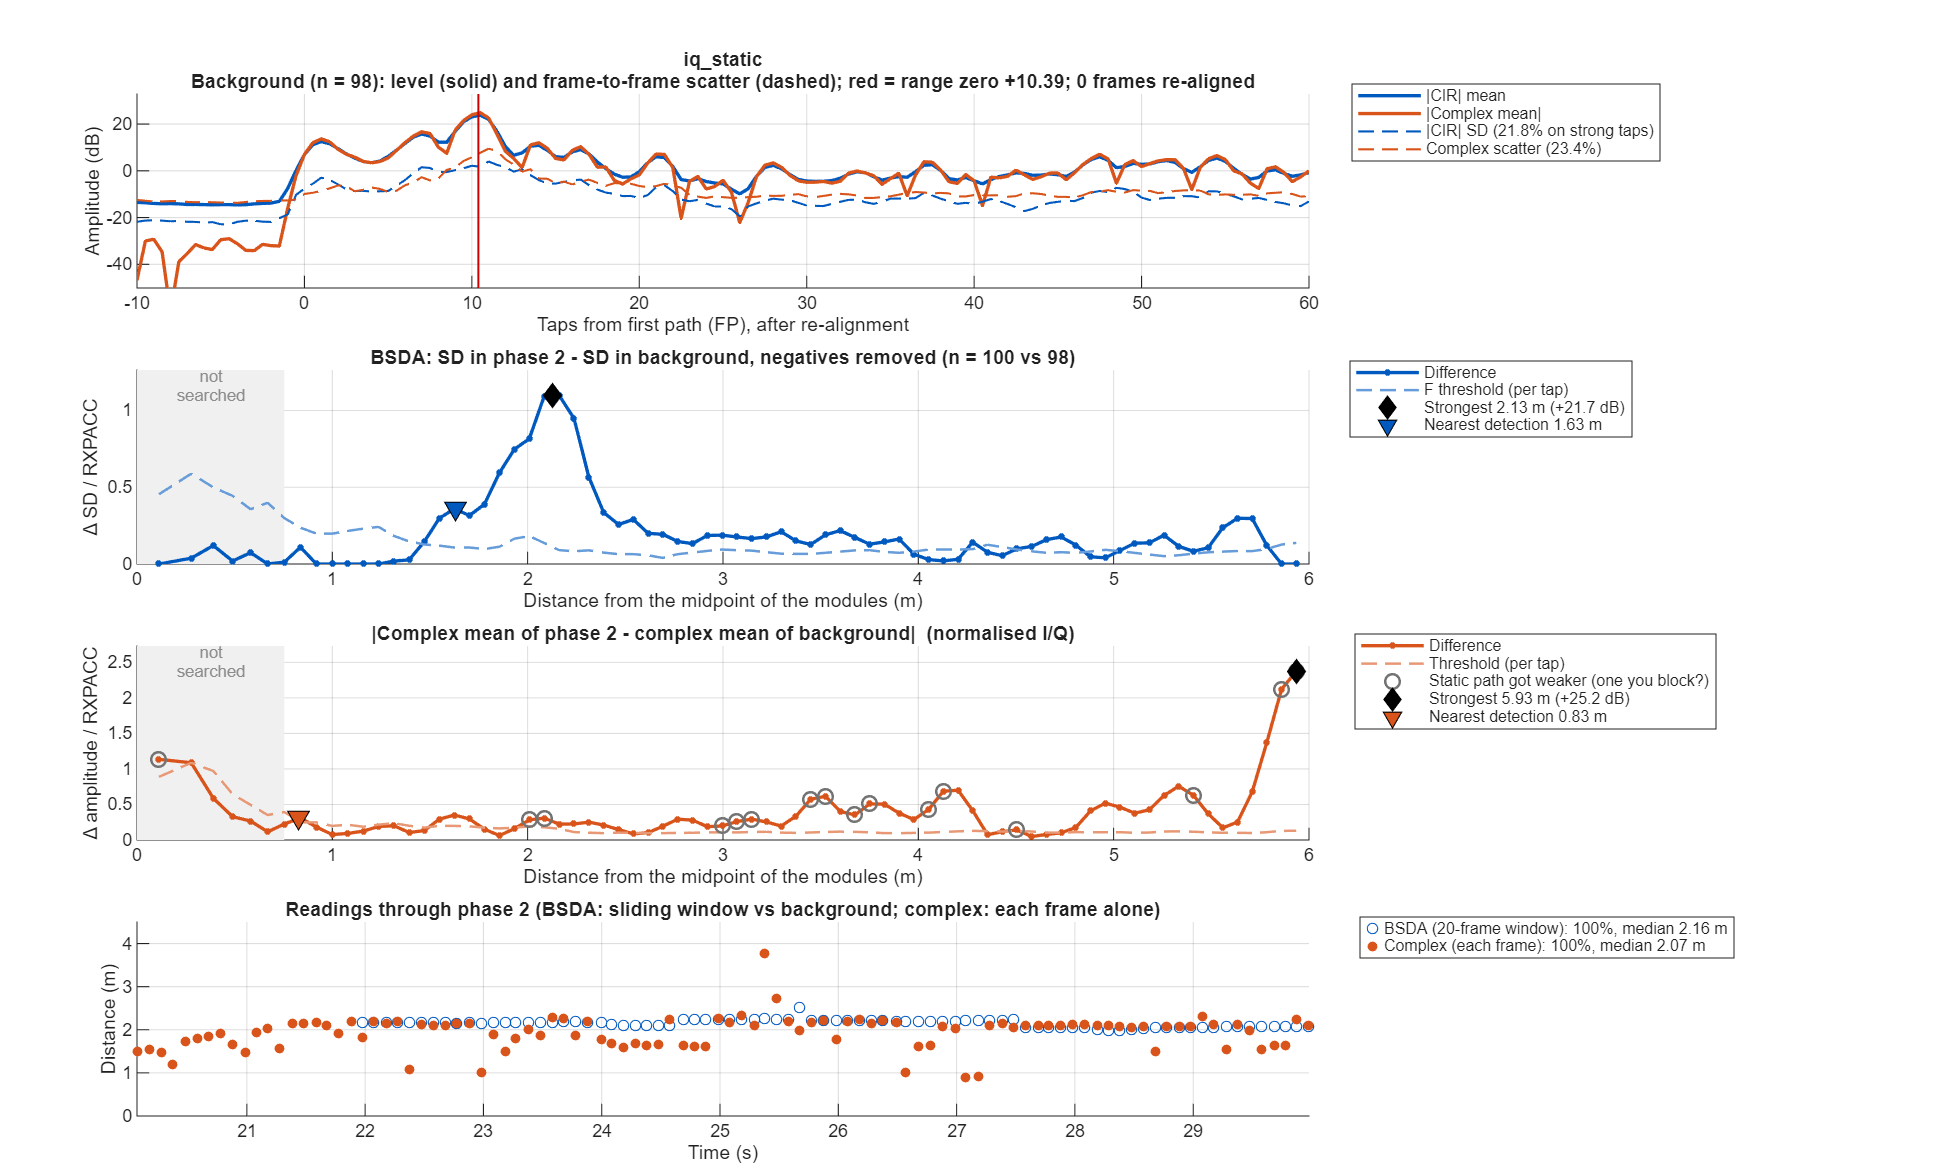

Values plotted in this chart, from the file beside it:
taps_from_fp, offset_m, bg_mean, bg_sd, p2_sd, sd_diff, bsda_threshold, iq_bg_abs, iq_bg_scatter, iq_p2_abs, iq_diff, iq_threshold
-50, NaN, 0.2176, 0.08631, 0.08972, 0.00341, 0.03239, 0.05475, 0.2548, 0.02506, 0.03618, 0.09988
-49.5, NaN, 0.2134, 0.09572, 0.08973, -0.005986, 0.03556, 0.06779, 0.238, 0.02465, 0.04973, 0.08697
-49, NaN, 0.2046, 0.09352, 0.08624, -0.007282, 0.03475, 0.06738, 0.2214, 0.0169, 0.05058, 0.08089
-48.5, NaN, 0.2018, 0.0912, 0.08166, -0.00954, 0.03389, 0.05469, 0.2238, 0.02038, 0.04399, 0.08179
-48, NaN, 0.203, 0.08725, 0.08767, 0.0004187, 0.03242, 0.02329, 0.2269, 0.02181, 0.03234, 0.08292
-47.5, NaN, 0.2013, 0.08603, 0.08048, -0.005553, 0.03196, 0.01809, 0.2313, 0.02613, 0.02861, 0.0845
-47, NaN, 0.2017, 0.08271, 0.07818, -0.004531, 0.03073, 0.03542, 0.2253, 0.02028, 0.03413, 0.08233
-46.5, NaN, 0.2085, 0.08677, 0.07803, -0.008742, 0.03224, 0.01813, 0.2293, 0.0207, 0.03875, 0.0838
-46, NaN, 0.2152, 0.08975, 0.08631, -0.003439, 0.03334, 0.01069, 0.2422, 0.05818, 0.04795, 0.0885
-45.5, NaN, 0.2148, 0.08837, 0.09564, 0.007273, 0.03283, 0.02649, 0.2476, 0.07744, 0.0521, 0.09047
-45, NaN, 0.207, 0.08726, 0.09624, 0.008985, 0.03242, 0.03, 0.2373, 0.06538, 0.04015, 0.08672
-44.5, NaN, 0.1965, 0.09131, 0.08775, -0.003564, 0.03393, 0.02863, 0.2231, 0.03681, 0.01622, 0.08152
-44, NaN, 0.1915, 0.09024, 0.08335, -0.006893, 0.03353, 0.03495, 0.2115, 0.02253, 0.01296, 0.07727
-43.5, NaN, 0.1983, 0.08836, 0.0851, -0.003264, 0.03283, 0.05151, 0.2178, 0.02718, 0.02594, 0.07958
-43, NaN, 0.2102, 0.08494, 0.08863, 0.003693, 0.03156, 0.06229, 0.2314, 0.03719, 0.02562, 0.08454
-42.5, NaN, 0.214, 0.07944, 0.08362, 0.004173, 0.02952, 0.05841, 0.2371, 0.04653, 0.01732, 0.08662
-42, NaN, 0.2096, 0.07627, 0.0826, 0.006327, 0.02834, 0.04924, 0.2305, 0.04826, 0.005517, 0.08422
-41.5, NaN, 0.203, 0.08512, 0.08366, -0.001454, 0.03162, 0.04345, 0.2232, 0.04035, 0.008732, 0.08154
-41, NaN, 0.2004, 0.08505, 0.08897, 0.003921, 0.0316, 0.02211, 0.2195, 0.02219, 0.01539, 0.0802
-40.5, NaN, 0.2053, 0.08208, 0.08302, 0.0009409, 0.0305, 0.01475, 0.2309, 0.0225, 0.01719, 0.08435
-40, NaN, 0.2093, 0.08065, 0.07937, -0.001286, 0.02997, 0.03708, 0.2393, 0.02973, 0.0295, 0.08743
-39.5, NaN, 0.2019, 0.0867, 0.07596, -0.01074, 0.03221, 0.03565, 0.2337, 0.03382, 0.02823, 0.08539
-39, NaN, 0.1913, 0.08566, 0.07527, -0.0104, 0.03183, 0.0314, 0.2179, 0.03495, 0.005178, 0.07962
-38.5, NaN, 0.1897, 0.08385, 0.0783, -0.005542, 0.03115, 0.03273, 0.2132, 0.03666, 0.02492, 0.07788
-38, NaN, 0.1905, 0.09039, 0.0822, -0.008189, 0.03358, 0.02495, 0.2134, 0.0442, 0.04275, 0.07797
-37.5, NaN, 0.1889, 0.09489, 0.08138, -0.01351, 0.03526, 0.009823, 0.2185, 0.05045, 0.04778, 0.07985
-37, NaN, 0.1921, 0.09132, 0.08555, -0.005766, 0.03393, 0.01742, 0.2204, 0.04986, 0.03538, 0.08052
-36.5, NaN, 0.194, 0.08716, 0.08452, -0.002641, 0.03238, 0.04603, 0.2181, 0.04441, 0.01733, 0.07968
-36, NaN, 0.1907, 0.08682, 0.07892, -0.007904, 0.03226, 0.06634, 0.2073, 0.0442, 0.02579, 0.07573
-35.5, NaN, 0.1932, 0.08427, 0.08614, 0.00187, 0.03131, 0.06272, 0.2112, 0.04867, 0.02061, 0.07716
-35, NaN, 0.1988, 0.07876, 0.09045, 0.01169, 0.02926, 0.04055, 0.2201, 0.04834, 0.01594, 0.08041
-34.5, NaN, 0.2003, 0.07786, 0.08487, 0.007005, 0.02893, 0.0208, 0.2239, 0.04052, 0.0222, 0.08181
-34, NaN, 0.1984, 0.0799, 0.07936, -0.0005407, 0.02969, 0.01747, 0.222, 0.0284, 0.02037, 0.08113
-33.5, NaN, 0.1935, 0.08599, 0.0716, -0.0144, 0.03195, 0.02475, 0.2197, 0.01928, 0.01386, 0.08029
-33, NaN, 0.1915, 0.08596, 0.07127, -0.01469, 0.03194, 0.02199, 0.2161, 0.01951, 0.00249, 0.07895
-32.5, NaN, 0.1955, 0.0827, 0.07049, -0.01221, 0.03073, 0.01085, 0.2186, 0.01868, 0.01228, 0.07988
-32, NaN, 0.204, 0.08001, 0.07783, -0.002176, 0.02973, 0.01741, 0.2284, 0.005289, 0.02237, 0.08347
-31.5, NaN, 0.2129, 0.09128, 0.09012, -0.001168, 0.03392, 0.05966, 0.238, 0.02575, 0.03527, 0.08696
-31, NaN, 0.215, 0.08814, 0.09777, 0.009629, 0.03275, 0.08762, 0.2331, 0.05261, 0.03997, 0.08518
-30.5, NaN, 0.2117, 0.08451, 0.08664, 0.002131, 0.0314, 0.07706, 0.2296, 0.06062, 0.03529, 0.08388
-30, NaN, 0.2058, 0.08657, 0.08104, -0.005528, 0.03216, 0.04843, 0.2291, 0.06194, 0.0355, 0.08373
-29.5, NaN, 0.1989, 0.08671, 0.09017, 0.003463, 0.03222, 0.03158, 0.2303, 0.06632, 0.03638, 0.08413
-29, NaN, 0.1966, 0.08303, 0.08942, 0.006392, 0.03085, 0.03683, 0.224, 0.05955, 0.02471, 0.08184
-28.5, NaN, 0.1955, 0.08819, 0.08659, -0.001599, 0.03277, 0.04847, 0.2209, 0.04817, 0.01254, 0.0807
-28, NaN, 0.1949, 0.0929, 0.09286, -4.17167e-05, 0.03452, 0.06366, 0.2161, 0.05181, 0.01521, 0.07895
-27.5, NaN, 0.2009, 0.09043, 0.09323, 0.002803, 0.0336, 0.07489, 0.2165, 0.06739, 0.008138, 0.07911
-27, NaN, 0.2062, 0.07978, 0.09649, 0.01671, 0.02964, 0.06827, 0.2226, 0.07758, 0.01367, 0.08133
-26.5, NaN, 0.2071, 0.0749, 0.08862, 0.01372, 0.02783, 0.05038, 0.2271, 0.07096, 0.02082, 0.08298
-26, NaN, 0.2084, 0.07807, 0.09166, 0.01359, 0.029, 0.04105, 0.2234, 0.0626, 0.02231, 0.08163
-25.5, NaN, 0.2153, 0.08922, 0.1025, 0.01329, 0.03315, 0.04871, 0.2294, 0.07624, 0.03039, 0.08382
-25, NaN, 0.2264, 0.09864, 0.111, 0.01238, 0.03665, 0.05445, 0.2483, 0.1036, 0.05076, 0.09072
-24.5, NaN, 0.2327, 0.09168, 0.1038, 0.01215, 0.03406, 0.04456, 0.2623, 0.1073, 0.06389, 0.09586
-24, NaN, 0.2296, 0.08739, 0.08764, 0.000256, 0.03247, 0.03398, 0.2632, 0.06878, 0.0549, 0.09617
-23.5, NaN, 0.2207, 0.09498, 0.08787, -0.007104, 0.03529, 0.03315, 0.2499, 0.01133, 0.04392, 0.09132
-23, NaN, 0.2263, 0.09949, 0.1021, 0.002627, 0.03696, 0.0952, 0.2255, 0.07207, 0.03898, 0.08239
-22.5, NaN, 0.2589, 0.106, 0.1068, 0.0008261, 0.03938, 0.1913, 0.2104, 0.163, 0.0285, 0.07686
-22, NaN, 0.2984, 0.1052, 0.1132, 0.007999, 0.03909, 0.2813, 0.1943, 0.2723, 0.02055, 0.071
-21.5, NaN, 0.3132, 0.1027, 0.1024, -0.0002937, 0.03815, 0.3029, 0.1985, 0.3129, 0.02284, 0.07253
-21, NaN, 0.2997, 0.113, 0.1121, -0.000952, 0.042, 0.2295, 0.2505, 0.2466, 0.02316, 0.09151
-20.5, NaN, 0.2749, 0.1312, 0.1225, -0.008656, 0.04875, 0.126, 0.2933, 0.1376, 0.01381, 0.1072
... 241 more rows
